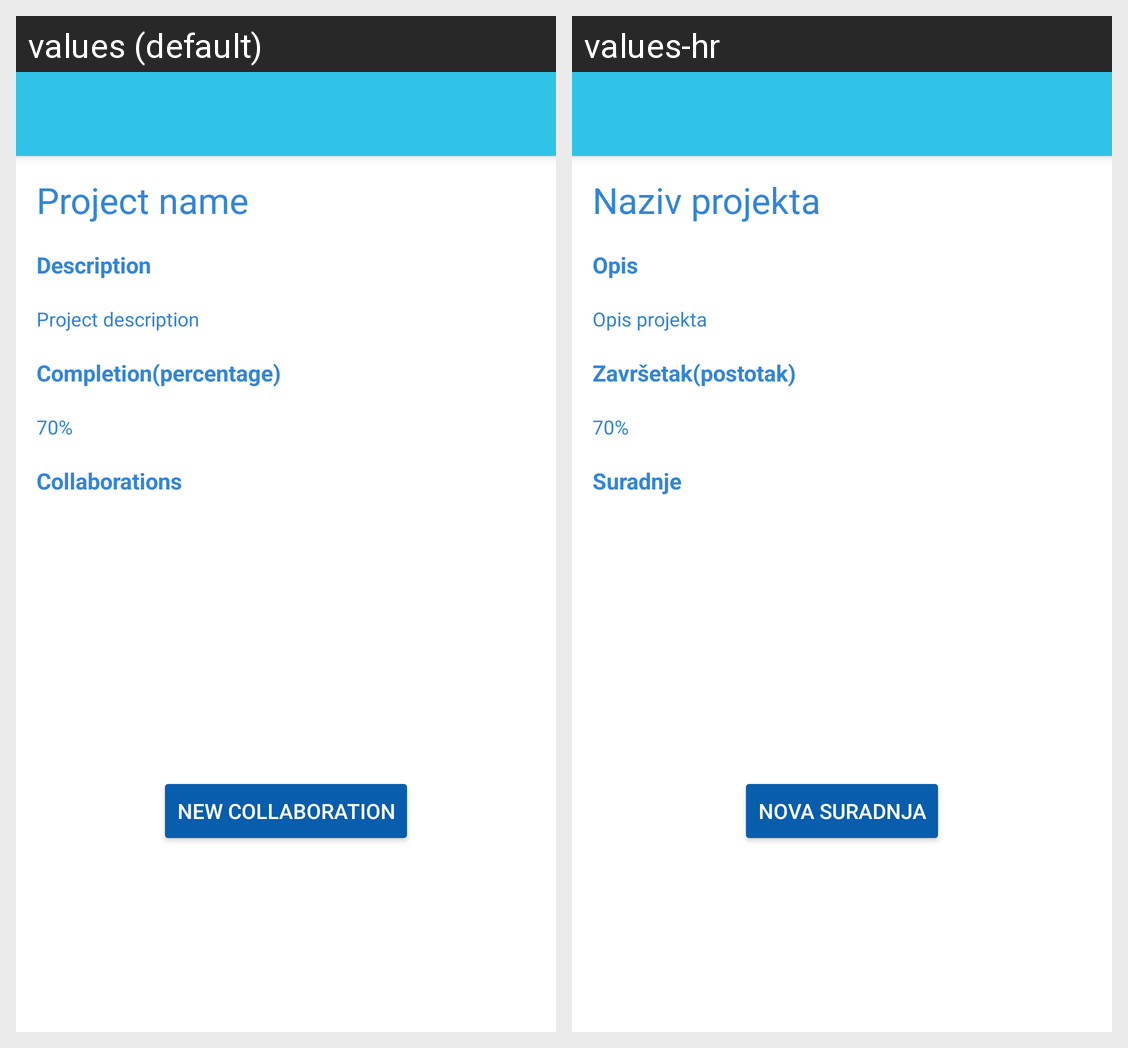

The Android screen above is rendered under two locales of the same app. Produce the string resources it draws, with the default and per-locale values.
Android screen res/layout/activity_project_management.xml rendered under 2 locales, left to right: values (default), values-hr. Device: Nexus 5 (rendered at 1080×1920; each locale shown at half size, 540×960, under a caption strip naming it); theme ActivityWithInput.
Strings drawn on this screen, with the default value and each locale's value (text and hints the layout hard-codes, and strings that could not be matched under every locale, appear in the picture but are not listed):

project_name
  values: Project name
  values-hr: Naziv projekta

description
  values: Description
  values-hr: Opis

project_description
  values: Project description
  values-hr: Opis projekta

completion_percentage
  values: Completion(percentage)
  values-hr: Završetak(postotak)

dev_opt_collaborations
  values: Collaborations
  values-hr: Suradnje

new_collaboration
  values: New Collaboration
  values-hr: Nova suradnja
